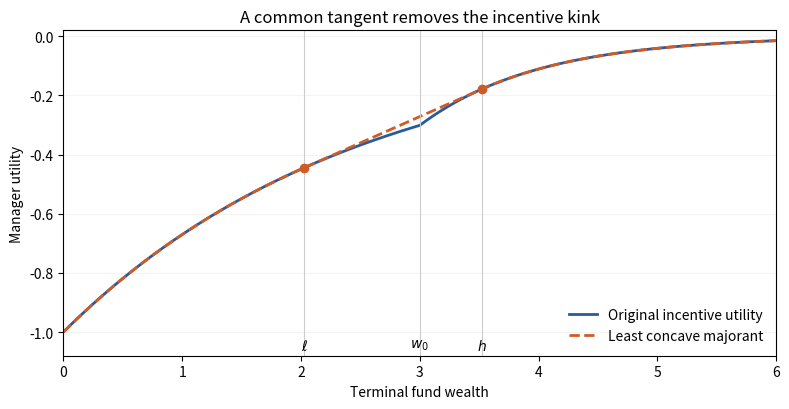

Write Python code to recreate this figure.
"""Generate paper-41-concavification.png in the current directory.

Uses the repository's existing numpy and matplotlib dependencies.
"""
import numpy as np
import matplotlib
matplotlib.use("Agg")
import matplotlib.pyplot as plt
from pathlib import Path

a,b,w0=0.4,1.0,3.0
lo=w0-(b/a-1-np.log(b/a))/(b-a)
hi=w0+(np.log(b/a)-1+a/b)/(b-a)
s=a*np.exp(-a*lo)
x=np.linspace(0,6,900)
F=np.where(x<=w0,-np.exp(-a*x),-np.exp((b-a)*w0-b*x))
envelope=np.where((x>lo)&(x<hi),-np.exp(-a*lo)+s*(x-lo),F)
fig,ax=plt.subplots(figsize=(8,4.2),dpi=100,facecolor="white")
ax.set_facecolor("white")
ax.plot(x,F,color="#285b9d",lw=2,label="Original incentive utility")
ax.plot(x,envelope,color="#cf5c27",lw=2,ls="--",label="Least concave majorant")
ax.scatter([lo,hi],[-np.exp(-a*lo),-np.exp((b-a)*w0-b*hi)],color="#cf5c27",zorder=5)
for xx,label in [(lo,r"$\ell$"),(w0,r"$w_0$"),(hi,r"$h$")]:
 ax.axvline(xx,color="0.8",lw=.8)
 ax.text(xx,-1.02,label,ha="center",va="top")
ax.set_xlim(0,6);ax.set_ylim(-1.08,.02)
ax.set_xlabel("Terminal fund wealth");ax.set_ylabel("Manager utility")
ax.set_title("A common tangent removes the incentive kink")
ax.legend(loc="lower right",frameon=False)
ax.grid(axis="y",alpha=.15)
fig.tight_layout()
fig.savefig(Path.cwd()/"paper-41-concavification.png",facecolor="white",transparent=False)
plt.close(fig)
